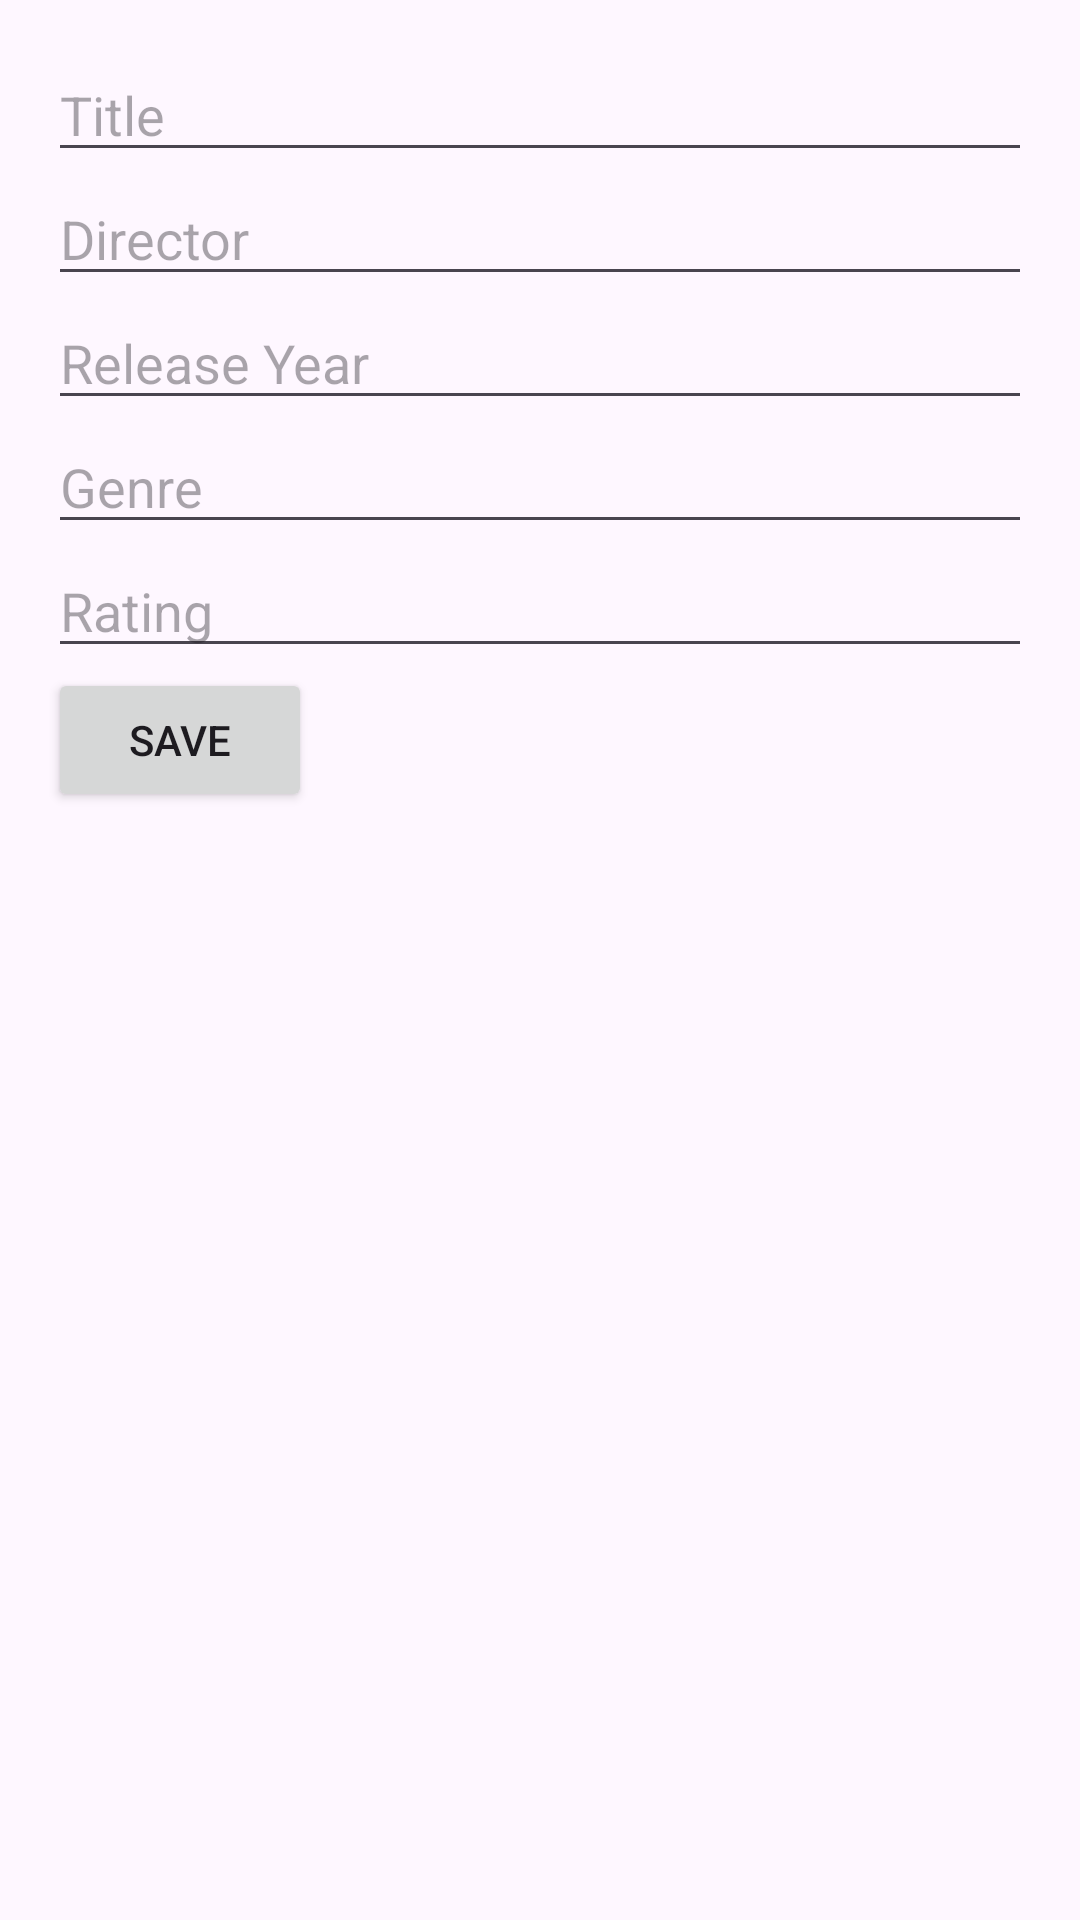

Here is an Android app screen rendered from its layout file. Give the layout XML and the strings, colors and styles it references.
<!-- AndroidManifest.xml: application theme Theme.MyMovieCollectionmidterm -->
<!-- res/layout/fragment_input.xml -->
<?xml version="1.0" encoding="utf-8"?>
<ScrollView xmlns:android="http://schemas.android.com/apk/res/android"
    android:layout_width="match_parent"
    android:layout_height="match_parent">

    <LinearLayout
        android:orientation="vertical"
        android:padding="16dp"
        android:layout_width="match_parent"
        android:layout_height="wrap_content">

        <EditText
            android:id="@+id/editTextTitle"
            android:autofillHints=""
            android:hint="@string/title"
            android:layout_width="match_parent"
            android:layout_height="wrap_content"
            android:inputType="text" />

        <EditText
            android:id="@+id/editTextDirector"
            android:hint="@string/director"
            android:layout_width="match_parent"
            android:layout_height="wrap_content"
            android:inputType="text" />

        <EditText
            android:id="@+id/editTextReleaseYear"
            android:hint="@string/release_year"
            android:layout_width="match_parent"
            android:layout_height="wrap_content"
            android:inputType="number" />

        <EditText
            android:id="@+id/editTextGenre"
            android:hint="@string/genre"
            android:layout_width="match_parent"
            android:layout_height="wrap_content"
            android:inputType="text" />

        <EditText
            android:id="@+id/editTextRating"
            android:hint="@string/rating"
            android:layout_width="match_parent"
            android:layout_height="wrap_content"
            android:inputType="numberDecimal" />


        <Button
            android:id="@+id/buttonSave"
            android:text="@string/save"
            android:layout_width="wrap_content"
            android:layout_height="wrap_content" />

    </LinearLayout>
</ScrollView>
<!-- resources referenced by this layout -->
<resources>
  <string name="director">Director</string>
  <string name="genre">Genre</string>
  <string name="rating">Rating</string>
  <string name="release_year">Release Year</string>
  <string name="save">Save</string>
  <string name="title">Title</string>
  <style name="Theme.MyMovieCollectionmidterm" parent="Base.Theme.MyMovieCollectionmidterm" />
  <style name="Base.Theme.MyMovieCollectionmidterm" parent="Theme.Material3.DayNight.NoActionBar">
          
          
      </style>
</resources>
